Run: headless pygame with SDL's dummy video driver; simulated clock (each Clock.tick advances the game by its frame time, no real sleeping); random seed 0; keys injected as events and as key.get_pressed() state; mouse plan: one left click at the window centre at the start of phase 2, then a move to the lower-right quarter at the start of phase 3.
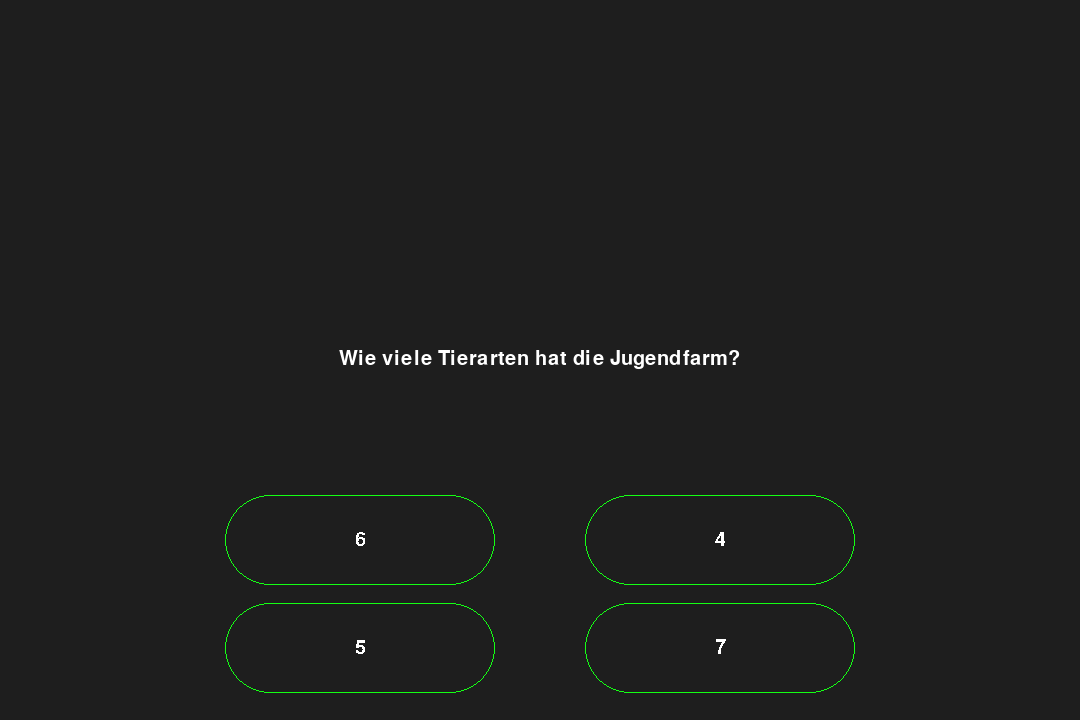
Frame 1 of 4 · flips 1–60 · no input
Frame 2 of 4 · flips 61–180 · clicked the window centre · tapped SPACE, RETURN · held RIGHT (→), D · screen unchanged from frame 1, image omitted
Frame 3 of 4 · flips 181–300 · moved the mouse to the lower-right quarter · held DOWN (↓), S · screen unchanged from frame 2, image omitted
Frame 4 of 4 · flips 301–420 · held LEFT (←), A, UP (↑), W · screen unchanged from frame 3, image omitted

The pygame program that drew these frames:

import pygame,random


## trivia game
# get text
pygame.init()
FONT = pygame.font.SysFont('comicsans', 30)


# setup WIn
WIDTH, HEIGHT = 1080, 720
WIN = pygame.display.set_mode((WIDTH, HEIGHT))
pygame.display.set_caption("Trivia")

# draw a question x on the screen
def draw_text(text, font, color, surface, x, y):
    textobj = font.render(text, 1, color)
    textrect = textobj.get_rect()
    textrect.topleft = (x-textobj.get_width()/2, y-textobj.get_height()/2)
    surface.blit(textobj, (x-textobj.get_width()/2, y-textobj.get_height()/2))
tiere = ["Wie viele Tierarten hat die Jugendfarm?","wie heißen die Jugendfarmkatzen?","Wie viele Hühner leben auf der Jugendfarm?","Welche Farbe hat Maiko?","Welches Pferd hatte eine Regenbogenmähne?","Was darf man im Hasenstall machen?","Was essen Ziegen?","Was ist das Merkmal von Jerry?","Wo schlafen die Ziegen?","Welche Rasse ist Mesca?"]


questions = []
for i in tiere:
    questions.append(i)
def Button(x,y,w,h,text,color,action=None):
    # pygame.font.init()
    mouse = pygame.mouse.get_pos()
    click = pygame.mouse.get_pressed()
    X = 0
    WIN.blit(FONT.render(text,False,(255,255,255)),(x-FONT.render(text,False,(255,255,255)).get_width()//2,y-FONT.render(text,False,(255,255,255)).get_height()//2))
    pygame.draw.rect(WIN, color, (x-w/2,y-h/2,w,h),1,50)
    if x+w/2 > mouse[0] > x-w/2 and y+h/2 > mouse[1] > y-h/2:   
        pygame.draw.rect(WIN, (color[0]-20,color[1]-20,color[2]-20), (x-w/2,y-h/2,w,h),3,50)
        if click[0] == 1 and action != None:
            action()
        

answers = [["6","4","5","7"],["Fips & Milo","Tom & Jerry","Charlie & Loki","Tim & Jerry"],["3","6","4","5"],["Schwarz","Weiß","Braun","Gelb"],["Casna","Maiko","Backardi","Meska"],["streicheln","füttern","Hasen verfolgen",""]]



q = 0
def pr():
    print("Ji")
while True:
    draw_text(questions[q], FONT, (255,255,255), WIN, WIDTH/2, HEIGHT/2)
    Button(WIDTH/6*2,HEIGHT/8*6,WIDTH/4,HEIGHT/8,answers[q][0],(20,255,20),pr)
    Button(WIDTH/6*4,HEIGHT/8*6,WIDTH/4,HEIGHT/8,answers[q][1],(20,255,20),pr)
    Button(WIDTH/6*2,HEIGHT/8*7.2,WIDTH/4,HEIGHT/8,answers[q][2],(20,255,20),pr)
    Button(WIDTH/6*4,HEIGHT/8*7.2,WIDTH/4,HEIGHT/8,answers[q][3],(20,255,20),pr)

    for event in pygame.event.get():
        if event.type == pygame.QUIT:
            pygame.quit()
            quit()


    pygame.display.update()
    WIN.fill((30,30,30))
